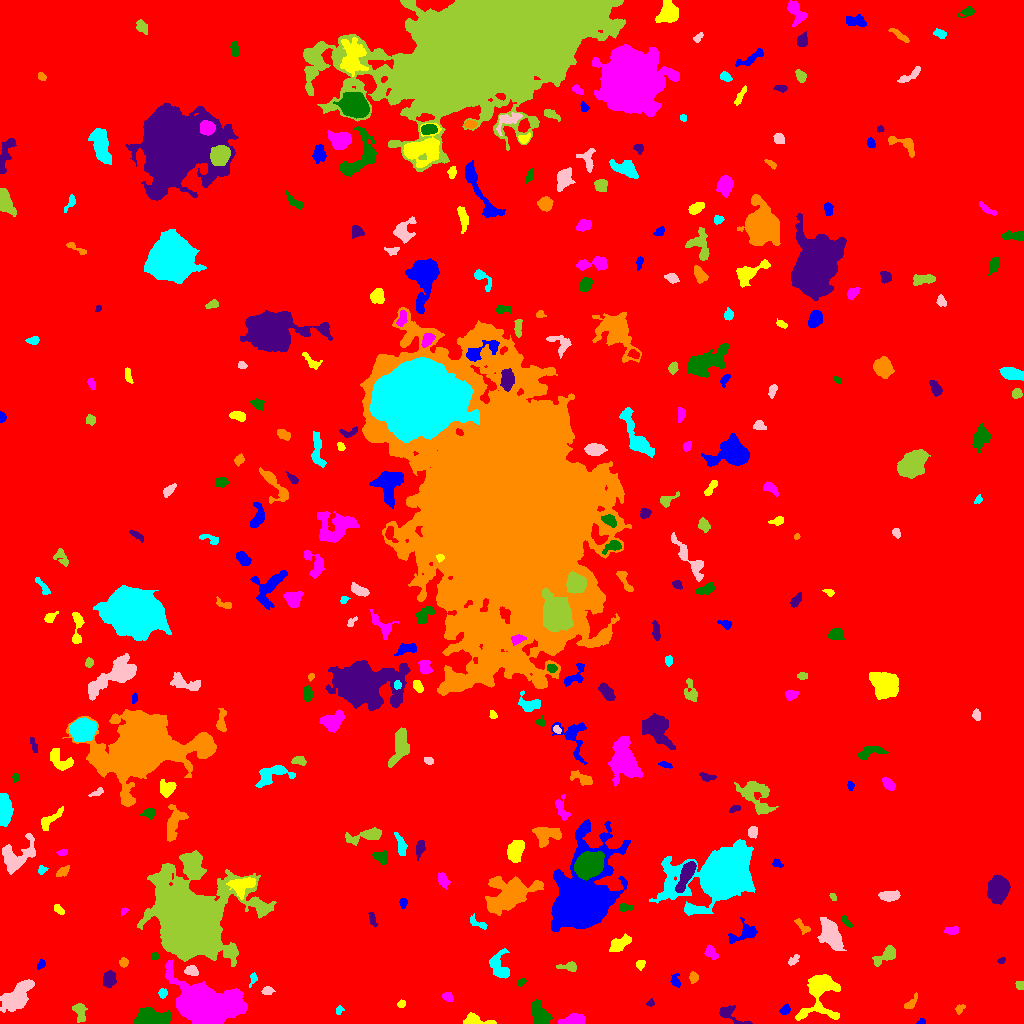

The file beside this chart, header and first rows:
ID, X, Y, A, B, theta, total_flux, mu_max, mu_median, mu_mean, R_fwhm, R_e, R10, R90, x_start, x_end, y_start, y_end, area, greylevel
0, 509.3, 497.8, 298.7, 289.4, 1.03, 1912543, 13.0, 2.0, 2.281, 87.56, 238, 90.9, 383.1, 0, 1023, 0, 1023, 838375, 2.281
1, 921.1, 1.506, 1.962, 1.402, 0.2017, 77.0, 5.0, 1.0, 1.75, 1.871, 1.871, 0.5642, 3.192, 916, 925, 0, 5, 44, 7.75
2, 474.2, 2.586, 6.197, 2.39, -0.1019, 993.0, 14.0, 4.0, 4.82, 4.406, 3.785, 1.493, 6.283, 463, 496, 0, 11, 206, 10.82
3, 574.6, 2.846, 5.533, 2.353, 0.0918, 844.0, 12.0, 3.0, 3.751, 4.26, 4.068, 1.493, 6.723, 558, 585, 0, 10, 225, 10.75
4, 151.7, 4.146, 7.82, 3.555, -0.004552, 3819, 23.0, 6.0, 7.731, 6.482, 5.809, 2.257, 9.772, 133, 171, 0, 16, 494, 13.73
5, 729.4, 9.441, 8.606, 3.531, -0.4929, 780.0, 7.0, 3.0, 3.482, 5.585, 4.652, 1.871, 7.421, 719, 752, 0, 18, 224, 8.482
6, 959.9, 14.89, 2.823, 1.754, 0.7731, 116.0, 3.0, 1.0, 1.568, 3.338, 2.646, 0.9772, 4.26, 955, 965, 9, 19, 74, 7.568
7, 338.8, 13.49, 2.061, 1.71, 0.9359, 141.0, 5.0, 2.0, 2.39, 2.821, 2.257, 0.7979, 3.7, 336, 344, 9, 18, 59, 9.39
8, 17.9, 28.53, 10.33, 4.446, 0.7917, 2128, 9.0, 3.0, 3.284, 6.457, 7.878, 2.877, 12.79, 0, 34, 11, 44, 648, 8.284
9, 79.55, 10.51, 5.257, 2.713, -1.327, 384.0, 6.0, 2.0, 2.01, 4.26, 4.184, 1.493, 6.794, 72, 87, 1, 20, 191, 8.01
10, 628.1, 17.9, 2.49, 1.507, -0.1742, 108.0, 3.0, 2.0, 1.8, 3.338, 2.394, 0.9772, 3.827, 624, 634, 15, 21, 60, 7.8
11, 785.1, 13.81, 2.598, 1.932, 0.8266, 231.0, 8.0, 2.0, 2.511, 2.394, 2.764, 0.9772, 4.514, 779, 790, 9, 20, 92, 9.511
12, 401.5, 19.22, 1.96, 1.683, 0.6313, 211.0, 8.0, 3.0, 3.517, 2.932, 2.326, 0.7979, 3.7, 397, 405, 16, 24, 60, 15.52
13, 447.7, 26.91, 2.454, 1.936, -0.8563, 232.0, 7.0, 3.0, 2.495, 2.877, 2.706, 0.9772, 4.26, 442, 453, 22, 31, 93, 9.495
14, 538.9, 10.22, 6.273, 3.593, -1.105, 1866, 11.0, 5.0, 5.316, 7.181, 5.971, 2.326, 9.184, 531, 552, 0, 24, 351, 10.32
15, 650.4, 20.44, 1.937, 1.661, 0.5185, 90.0, 3.0, 2.0, 1.765, 2.985, 2.257, 0.7979, 3.568, 646, 654, 17, 25, 51, 7.765
16, 910.8, 20.57, 4.656, 2.041, 0.8139, 262.0, 4.0, 2.0, 2.259, 5.441, 3.523, 1.382, 5.352, 904, 917, 15, 31, 116, 7.259
17, 162.8, 30.29, 2.257, 2.065, 1.228, 189.0, 5.0, 2.0, 2.392, 3.338, 2.764, 0.9772, 4.297, 158, 167, 25, 35, 79, 9.392
18, 267.5, 32.88, 2.876, 1.978, 0.07625, 342.0, 7.0, 4.0, 3.8, 3.827, 3.038, 1.128, 4.72, 261, 275, 29, 37, 90, 8.8
19, 1020, 38.73, 2.279, 1.988, -0.1027, 103.0, 2.0, 2.0, 1.471, 4.478, 2.821, 1.262, 4.068, 1015, 1023, 34, 42, 70, 7.471
20, 137.4, 41.16, 4.361, 1.909, -0.07362, 219.0, 4.0, 1.0, 1.564, 4.583, 3.478, 1.262, 5.585, 128, 147, 36, 47, 140, 8.564
21, 676, 42.11, 3.665, 2.154, -1.394, 141.0, 3.0, 1.0, 1.343, 3.523, 2.985, 1.128, 4.82, 670, 680, 36, 50, 105, 7.343
22, 819.6, 31.27, 12.98, 8.362, 1.278, 3352, 10.0, 3.0, 3.871, 9.674, 8.849, 3.478, 14.52, 795, 840, 3, 49, 866, 8.871
23, 202.5, 19.45, 15.01, 9.233, -0.2918, 22618, 34.0, 6.0, 9.354, 11.87, 12.31, 4.72, 22.23, 165, 247, 0, 64, 2418, 15.35
24, 521.2, 41.12, 2.27, 1.597, 0.5948, 155.0, 5.0, 2.5, 2.583, 3.09, 2.394, 0.9772, 3.742, 517, 526, 37, 45, 60, 8.583
25, 109.1, 44.79, 3.774, 2.949, 1.412, 1116, 14.0, 5.0, 5.694, 4.72, 4.297, 1.596, 6.794, 103, 116, 36, 53, 196, 10.69
26, 693.3, 46.43, 2.643, 2.037, 1.514, 148.0, 4.0, 1.0, 1.609, 3.742, 2.877, 0.9772, 4.687, 689, 698, 40, 52, 92, 7.609
27, 253.3, 45.19, 3.28, 1.641, 1.279, 155.0, 5.0, 2.0, 2.013, 2.821, 2.523, 0.9772, 4.222, 249, 257, 36, 51, 77, 8.013
28, 192.1, 52.35, 3.028, 2.204, -0.3715, 272.0, 6.0, 2.0, 2.159, 3.827, 3.09, 1.262, 4.983, 184, 198, 48, 58, 126, 10.16
29, 568.8, 56.84, 5.282, 2.239, -0.02285, 409.0, 5.0, 3.0, 2.985, 5.293, 3.785, 1.596, 5.754, 556, 576, 52, 62, 137, 7.985
30, 394.8, 62.99, 23.62, 15.66, 0.273, 265109, 112.0, 15.0, 27.22, 23.97, 23.12, 9.027, 40.16, 314, 478, 12, 127, 9738, 32.22
31, 41.24, 59.07, 2.419, 1.652, 0.9471, 119.0, 4.0, 1.0, 1.725, 3.29, 2.394, 0.7979, 4.029, 37, 45, 54, 64, 69, 7.725
32, 640.3, 59.38, 2.678, 1.936, 0.9552, 155.0, 5.0, 2.0, 1.938, 2.764, 2.706, 0.9772, 4.297, 636, 645, 53, 63, 80, 7.938
33, 710.5, 70.78, 3.845, 2.426, -0.8418, 226.0, 4.0, 2.0, 1.65, 4.853, 3.613, 1.382, 5.642, 704, 718, 64, 79, 137, 7.65
34, 154.6, 67.22, 1.991, 1.898, -0.9244, 129.0, 4.0, 2.0, 2.115, 3.7, 2.394, 0.9772, 3.7, 151, 159, 64, 72, 61, 8.115
35, 1001, 62.69, 1.943, 1.382, 0.3164, 97.0, 5.0, 2.0, 2.021, 2.111, 1.954, 0.5642, 3.338, 997, 1005, 60, 66, 48, 8.021
36, 123.6, 60.99, 2.244, 2.058, 0.9131, 167.0, 4.0, 2.0, 2.087, 4.107, 2.821, 1.128, 4.222, 119, 128, 56, 66, 80, 8.088
37, 499.1, 56.61, 7.444, 4.46, -1.233, 794.0, 6.0, 2.0, 2.282, 6.358, 5.67, 2.111, 9.097, 489, 509, 45, 75, 348, 8.282
38, 793.6, 63.48, 3.554, 1.666, 0.7568, 200.0, 5.0, 2.0, 2.273, 3.385, 2.932, 1.128, 4.549, 788, 799, 58, 69, 88, 9.273
39, 885.3, 67.29, 7.397, 2.824, 0.6454, 404.0, 4.0, 1.0, 1.597, 6.024, 4.754, 1.784, 7.777, 872, 895, 57, 78, 253, 7.597
40, 691.8, 82.78, 5.065, 2.764, 0.0728, 525.0, 6.0, 3.0, 2.901, 5.781, 4.442, 1.693, 6.817, 679, 701, 76, 89, 181, 7.901
41, 744.4, 90.6, 7.879, 3.524, 0.3972, 635.0, 8.0, 2.0, 2.153, 4.26, 4.514, 1.596, 7.756, 728, 757, 80, 106, 295, 8.153
42, 619.3, 79.67, 5.743, 2.882, 0.5405, 688.0, 7.0, 3.0, 2.752, 4.687, 5.015, 1.871, 7.818, 609, 631, 72, 90, 250, 9.752
43, 951.9, 92.78, 3.572, 1.907, 0.0621, 179.0, 3.0, 2.0, 1.642, 4.222, 3.241, 1.262, 5.14, 944, 958, 89, 97, 109, 7.642
44, 845.6, 103, 3.644, 1.117, -0.8813, 122.0, 5.0, 1.0, 1.47, 2.326, 2.185, 0.7979, 3.785, 841, 852, 96, 108, 83, 8.47
45, 372.1, 104.9, 4.001, 1.482, -1.283, 208.0, 5.0, 2.0, 2.286, 3.432, 2.985, 1.128, 4.652, 368, 377, 96, 111, 91, 18.29
46, 802.6, 96.78, 5.384, 1.938, -0.7621, 209.0, 5.0, 1.0, 1.742, 3.038, 3.038, 1.128, 5.323, 794, 810, 89, 105, 120, 7.742
47, 478, 99.75, 5.379, 1.861, -0.4301, 203.0, 4.0, 1.0, 1.678, 4.26, 3.141, 1.262, 5.171, 470, 487, 94, 110, 121, 7.678
48, 830.2, 90.29, 8.502, 4.264, -1.154, 1298, 8.0, 2.0, 2.377, 6.283, 6.58, 2.394, 10.98, 817, 846, 73, 106, 546, 8.377
49, 188.6, 98.08, 16.24, 14.81, -1.096, 147097, 180.0, 8.0, 23.19, 11.62, 14.73, 5.293, 29.7, 137, 276, 57, 173, 6344, 28.19
50, 325, 104.9, 6.559, 5.521, 0.797, 571.0, 5.0, 1.0, 1.389, 3.192, 6.206, 2.185, 10.01, 310, 338, 87, 117, 411, 8.389
51, 403.1, 121, 2.366, 1.963, 1.552, 134.0, 3.0, 2.0, 1.836, 3.656, 2.646, 1.128, 4.222, 399, 407, 115, 125, 73, 7.836
52, 58.78, 114.1, 3.272, 1.684, -0.8357, 118.0, 3.0, 1.0, 1.388, 3.385, 2.877, 0.9772, 4.549, 54, 64, 109, 119, 85, 7.388
53, 124.1, 112.1, 2.126, 1.285, 0.835, 88.0, 4.0, 2.0, 1.913, 2.877, 1.954, 0.7979, 3.241, 121, 128, 108, 116, 46, 7.913
54, 624.6, 115.7, 3.587, 1.718, -0.04505, 246.0, 5.0, 2.0, 2.485, 3.949, 2.985, 1.128, 4.618, 619, 633, 112, 120, 99, 10.48
55, 998.8, 134.1, 6.362, 4.684, 1.319, 3368, 15.0, 6.0, 6.527, 8.098, 6.979, 2.764, 10.88, 987, 1010, 119, 149, 516, 11.53
56, 509.2, 127.9, 12.6, 6.675, 0.4273, 4133, 11.0, 3.0, 3.491, 9.062, 9.772, 3.656, 15.57, 485, 543, 108, 147, 1184, 10.49
57, 719.7, 149.5, 16.29, 10.2, 0.3711, 52394, 100.0, 7.0, 14.9, 9.591, 11.56, 4.26, 24.62, 649, 755, 108, 184, 3517, 19.9
58, 889.4, 127.6, 4.987, 2.162, 0.0322, 632.0, 7.0, 3.0, 3.241, 5.232, 4.26, 1.693, 6.58, 878, 900, 122, 133, 195, 9.241
59, 832.8, 126.5, 1.958, 1.297, -1.092, 78.0, 4.0, 2.0, 1.625, 2.877, 2.034, 0.7979, 3.192, 829, 836, 123, 130, 48, 8.625
... 285 more rows
